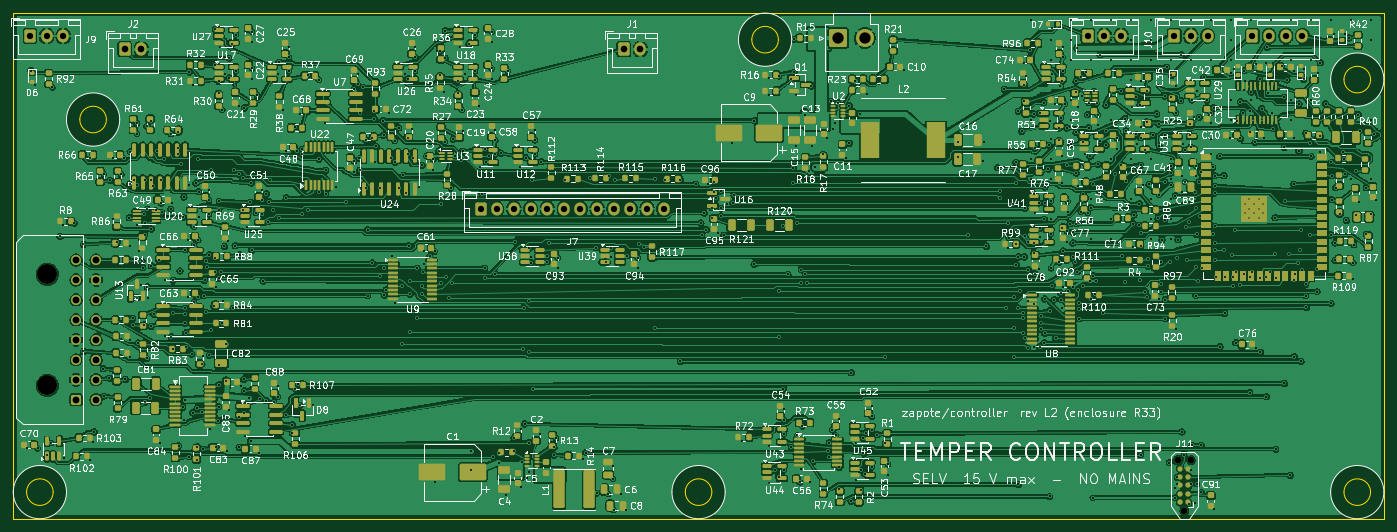
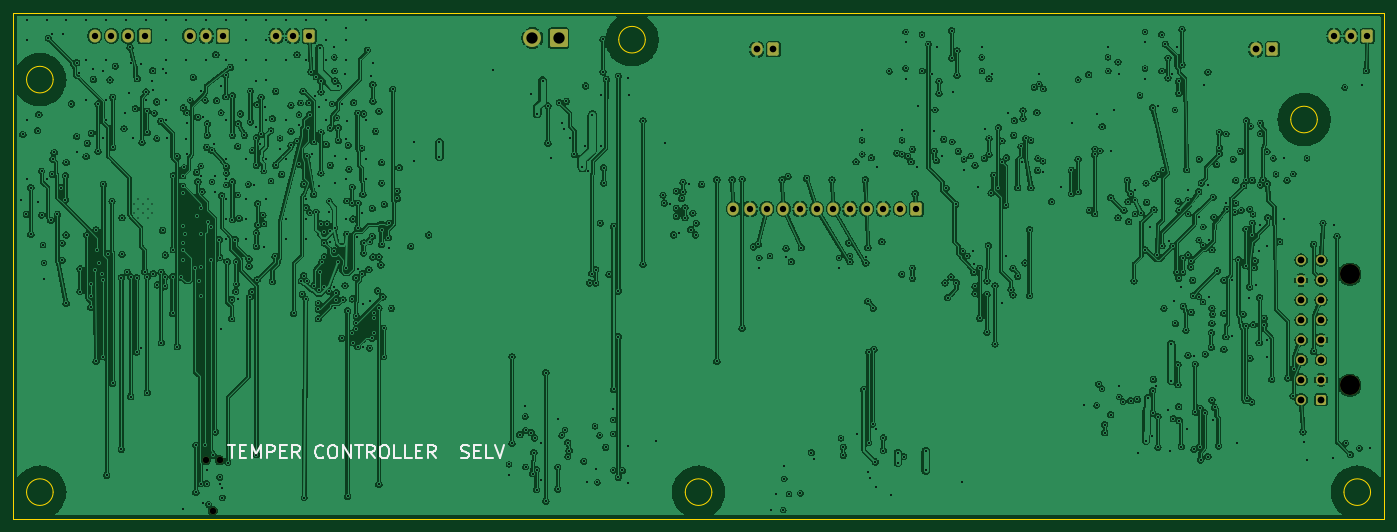
Circuit board: 11 layer files. Board 206.0 x 76.0 mm.
- bottom_copper: controller-B_Cu.gbl (859715 bytes)
- bottom_mask: controller-B_Mask.gbs (3104 bytes)
- paste: controller-B_Paste.gbp (455 bytes)
- bottom_silk: controller-B_Silkscreen.gbo (10338 bytes)
- outline: controller-Edge_Cuts.gm1 (1579 bytes)
- top_copper: controller-F_Cu.gtl (1713595 bytes)
- top_mask: controller-F_Mask.gts (34878 bytes)
- paste: controller-F_Paste.gtp (32261 bytes)
- top_silk: controller-F_Silkscreen.gto (467192 bytes)
- drill: controller-NPTH.drl (468 bytes)
- drill: controller-PTH.drl (16608 bytes)

=== bottom_copper: controller-B_Cu.gbl (859715 bytes, source omitted) ===
=== bottom_mask: controller-B_Mask.gbs (3104 bytes, source withheld) ===
=== paste: controller-B_Paste.gbp ===
%TF.GenerationSoftware,KiCad,Pcbnew,10.0.4*%
%TF.CreationDate,2026-10-15T21:03:15-06:00*%
%TF.ProjectId,controller,636f6e74-726f-46c6-9c65-722e6b696361,rev?*%
%TF.SameCoordinates,Original*%
%TF.FileFunction,Paste,Bot*%
%TF.FilePolarity,Positive*%
%FSLAX46Y46*%
G04 Gerber Fmt 4.6, Leading zero omitted, Abs format (unit mm)*
G04 Created by KiCad (PCBNEW 10.0.4) date 2026-10-15 21:03:15*
%MOMM*%
%LPD*%
G01*
G04 APERTURE LIST*
G04 APERTURE END LIST*
M02*

=== bottom_silk: controller-B_Silkscreen.gbo (10338 bytes, source omitted) ===
=== outline: controller-Edge_Cuts.gm1 ===
%TF.GenerationSoftware,KiCad,Pcbnew,10.0.4*%
%TF.CreationDate,2026-10-15T21:03:15-06:00*%
%TF.ProjectId,controller,636f6e74-726f-46c6-9c65-722e6b696361,rev?*%
%TF.SameCoordinates,Original*%
%TF.FileFunction,Profile,NP*%
%FSLAX46Y46*%
G04 Gerber Fmt 4.6, Leading zero omitted, Abs format (unit mm)*
G04 Created by KiCad (PCBNEW 10.0.4) date 2026-10-15 21:03:15*
%MOMM*%
%LPD*%
G01*
G04 APERTURE LIST*
%TA.AperFunction,Profile*%
%ADD10C,0.100000*%
%TD*%
G04 APERTURE END LIST*
D10*
X20000000Y-20000000D02*
X226000000Y-20000000D01*
X20000000Y-96000000D02*
X20000000Y-20000000D01*
X26000000Y-92000000D02*
G75*
G02*
X22000000Y-92000000I-2000000J0D01*
G01*
X22000000Y-92000000D02*
G75*
G02*
X26000000Y-92000000I2000000J0D01*
G01*
X34000000Y-36000000D02*
G75*
G02*
X30000000Y-36000000I-2000000J0D01*
G01*
X30000000Y-36000000D02*
G75*
G02*
X34000000Y-36000000I2000000J0D01*
G01*
X125000000Y-92000000D02*
G75*
G02*
X121000000Y-92000000I-2000000J0D01*
G01*
X121000000Y-92000000D02*
G75*
G02*
X125000000Y-92000000I2000000J0D01*
G01*
X135000000Y-24000000D02*
G75*
G02*
X131000000Y-24000000I-2000000J0D01*
G01*
X131000000Y-24000000D02*
G75*
G02*
X135000000Y-24000000I2000000J0D01*
G01*
X224000000Y-30000000D02*
G75*
G02*
X220000000Y-30000000I-2000000J0D01*
G01*
X220000000Y-30000000D02*
G75*
G02*
X224000000Y-30000000I2000000J0D01*
G01*
X224000000Y-92000000D02*
G75*
G02*
X220000000Y-92000000I-2000000J0D01*
G01*
X220000000Y-92000000D02*
G75*
G02*
X224000000Y-92000000I2000000J0D01*
G01*
X226000000Y-20000000D02*
X226000000Y-96000000D01*
X226000000Y-96000000D02*
X20000000Y-96000000D01*
M02*

=== top_copper: controller-F_Cu.gtl (1713595 bytes, source omitted) ===
=== top_mask: controller-F_Mask.gts (34878 bytes, source omitted) ===
=== paste: controller-F_Paste.gtp (32261 bytes, source omitted) ===
=== top_silk: controller-F_Silkscreen.gto (467192 bytes, source omitted) ===
=== drill: controller-NPTH.drl ===
M48
; DRILL file KiCad 10.0.4 date 2026-10-15T21:03:16
; FORMAT={-:-/ absolute / metric / decimal}
; #@! TF.CreationDate,2026-10-15T21:03:16-06:00
; #@! TF.GenerationSoftware,Kicad,Pcbnew,10.0.4
; #@! TF.FileFunction,NonPlated,1,4,NPTH
FMAT,2
METRIC
; #@! TA.AperFunction,NonPlated,NPTH,ComponentDrill
T1C0.991
; #@! TA.AperFunction,NonPlated,NPTH,ComponentDrill
T2C3.000
%
G90
G05
T1
X194.984Y-87.19
X196.0Y-94.81
X197.016Y-87.19
T2
X25.115Y-59.24
X25.115Y-75.94
M30

=== drill: controller-PTH.drl (16608 bytes, source omitted) ===
